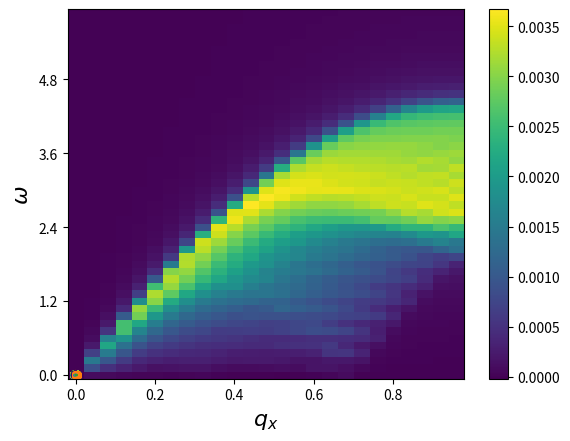

Write the Python code that produced this figure.
#implements the Koshino continuum model
import numpy as np
import matplotlib.pyplot as plt
from scipy import linalg as la
import sys
import scipy
np.set_printoptions(threshold=sys.maxsize)
import time

####################################################################################
####################################################################################
####################################################################################
#
#       DEFINING PARAMETERS THAT SPECIFY THE GEOMETRY OF THE MOIRE RECIPROCAL VECTOR
#
####################################################################################
####################################################################################
####################################################################################

##########################################
#parameters energy calculation
##########################################
hv = 2.1354; # eV
theta=1.05*np.pi/180  #1.05*np.pi/180 #twist Angle
mu=0.289/1000 #chemical potential
u = 0.0797; # eV
up = 0.0975; # eV
w = np.exp(1j*2*np.pi/3); # enters into the hamiltonian
en0 = 1.6598/1000; # band energy of the flat bands, eV
en_shift = 10.0/1000; #10/1000; # to sort energies correctly, eV
art_gap = 0.0/1000; # artificial gap
paulix=np.array([[0,1],[1,0]])
pauliy=np.array([[0,-1j],[1j,0]])
##########################################
#lattice vectors
##########################################
#i vectror j coordinate
a=np.array([[1,0],[1/2,np.sqrt(3)/2]])
astar=(2*np.pi)*np.array([[1,-1/np.sqrt(3)],[0,2/np.sqrt(3)]])
Rotth1=np.array([[np.cos(theta/2),-np.sin(theta/2)],[np.sin(theta/2),np.cos(theta/2)]]) #rotation matrix +thet
Rotth2=np.array([[np.cos(theta/2),np.sin(theta/2)],[-np.sin(theta/2),np.cos(theta/2)]]) #rotation matrix -thet

a1=np.dot(a,Rotth1) #top layer
a2=np.dot(a,Rotth2) #bottom layer
astar1=np.dot(astar,Rotth1) #top layer
astar2=np.dot(astar,Rotth2)  #bottom layer

GM1=astar1[0,:]-astar2[0,:] #see Koshino-liang fu paper for further illustration (going off towards negative quadrant in the middle of the edge of the MBZ)
GM2=astar1[1,:]-astar2[1,:] #see Koshino-liang fu paper for further illustration (Going horizontal towards middle of the edge of the MBZ)
LM1=2*np.pi*np.array([GM2[1],-GM2[0]])/la.det(np.array([GM1,GM2]))
LM2=2*np.pi*np.array([-GM1[1],GM1[0]])/la.det(np.array([GM1,GM2]))

LM=np.sqrt(np.dot(LM1,LM1)) #moire period 2/np.sin(theta/2)
GM=np.sqrt(np.dot(GM1,GM1)) #reciprocal space period  8*np.pi/np.sqrt(3)*np.sin(theta/2)

##volume of the MBZ
zhat=np.array([0,0,1])
b_1=np.array([GM1[0],GM1[1],0])
b_2=np.array([GM2[0],GM2[1],0])
Vol_rec=np.dot(np.cross(b_1,b_2),zhat)
#print(np.sqrt(np.dot(LM1,LM1)),0.5/np.sin(theta/2)) #verify the relation with the moire period

##########################################
#Valley locations
##########################################
#1,2 label layer and  + - labels valley from the  original graphene dispersion
Kplus1=-(2*astar1[0,:]+astar1[1,:])/3
Kplus2=-(2*astar2[0,:]+astar2[1,:])/3
Kmin1=+(2*astar1[0,:]+astar1[1,:])/3
Kmin2=+(2*astar2[0,:]+astar2[1,:])/3
Ktopplus=Kplus2-GM1
Kbottommin=Kmin2+GM1
Mpoint=(Kplus1+Kplus2)/2 #position of the M point in the - valley
Mpointneg=-(Kplus1+Kplus2)/2 #position of the M point in the - valley

##########################################
#definitions of the BZ grid
##########################################
nbands=4 #Number of bands
k_window_sizex = GM2[0]/2 #4*(np.pi/np.sqrt(3))*np.sin(theta/2) (half size of  MBZ from edge to edge)
k_window_sizey = Ktopplus[1]   #(1/np.sqrt(3))*GM2[0] ( half size of MBZ from k to k' along a diagonal)
kn_pointsx = 61
kn_pointsy = 61



gridp=np.arange(-50,50,1) #grid to calculate wavefunct
n1,n2=np.meshgrid(gridp,gridp) #grid to calculate wavefunct


####################################################################################
####################################################################################
####################################################################################
#
#      ENERGY DISPERSION IN THE CONTINUUM MODEL
#
####################################################################################
####################################################################################
####################################################################################
tp=1 
T=0.01*tp
mu=-1.5

def eigsystem(kx, ky, xi, nbands, n1, n2):
    ed=-tp*(np.cos(LM1[0]*kx+LM1[1]*ky)+np.cos(LM2[0]*kx+LM2[1]*ky)+np.cos((LM2[0]-LM1[0])*kx+(LM2[1]-LM1[1])*ky))-mu
    return [ed,ed],ed



def Disp(kx, ky,mu):
    ed=-tp*(np.cos(LM1[0]*kx+LM1[1]*ky)+np.cos(LM2[0]*kx+LM2[1]*ky)+np.cos((LM2[0]-LM1[0])*kx+(LM2[1]-LM1[1])*ky))
    return ed-mu

x = np.linspace(-GM, GM, 300)
X, Y = np.meshgrid(x, x)
Z = Disp(X, Y, mu)

band_max=np.max(Z)
band_min=np.min(Z)

# c= plt.contour(X, Y, Z, levels=[0],linewidths=3, cmap='summer');
# plt.show()

def eigsystem2(kx, ky, xi, nbands, n1, n2):
    #we diagonalize a matrix made up
    qx_dif = kx+GM1[0]*n1+GM2[0]*n2-xi*Mpoint[0]
    qy_dif = ky+GM1[1]*n1+GM2[1]*n2-xi*Mpoint[1]
    vals = np.sqrt(qx_dif**2+qy_dif**2)
    ind_to_sum = np.where(vals <= 4*GM) #Finding the indices where the difference of  q lies inside threshold
    n1_val = n1[ind_to_sum]
    n2_val = n2[ind_to_sum]
    N = np.shape(ind_to_sum)[1]

    qx = kx+GM1[0]*n1_val+GM2[0]*n2_val
    qy = ky+GM1[1]*n1_val+GM2[1]*n2_val

    if xi<0:
        qx_1= (+(qx-Kmin1[0])*np.cos(theta/2) - (qy-Kmin1[1])*np.sin(theta/2) ) #rotated momenta
        qy_1= (+(qx-Kmin1[0])*np.sin(theta/2) + (qy-Kmin1[1])*np.cos(theta/2) ) #rotated momenta
        qx_2= (+(qx-Kmin2[0])*np.cos(theta/2) + (qy-Kmin2[1])*np.sin(theta/2) ) #rotated momenta
        qy_2= (-(qx-Kmin2[0])*np.sin(theta/2) + (qy-Kmin2[1])*np.cos(theta/2) ) #rotated momenta
    else:
        qx_1= (+(qx-Kplus1[0])*np.cos(theta/2) - (qy-Kplus1[1])*np.sin(theta/2) ) #rotated momenta
        qy_1= (+(qx-Kplus1[0])*np.sin(theta/2) + (qy-Kplus1[1])*np.cos(theta/2) ) #rotated momenta7/89+-78
        qx_2= (+(qx-Kplus2[0])*np.cos(theta/2) + (qy-Kplus2[1])*np.sin(theta/2) ) #rotated momenta
        qy_2= (-(qx-Kplus2[0])*np.sin(theta/2) + (qy-Kplus2[1])*np.cos(theta/2) ) #rotated moment

    #the following block generates the momentum space rep of the interlayer coupling matrix
    matG2=np.zeros([N,N])
    matG4=np.zeros([N,N])
    for i in range(N):
        indi1=np.where((n1_val==n1_val[i]-xi)*(n2_val==n2_val[i]))
        if np.size(indi1)>0:
            matG2[i,indi1]=1
        indi1=np.where((n1_val==n1_val[i]-xi)*(n2_val==n2_val[i]-xi))
        if np.size(indi1)>0:
            matG4[i,indi1]=1

    #Matrices that  appeared as coefficients of the real space ops
    #full product is the kronecker product of both matrices
    matu1=np.array([[u,up],[up,u]])
    matu2=np.array([[u,up*(w**(-xi))],[up*(w**(xi)),u]])

    #assembling the matrix to be diagonalized
    U=(np.kron(matu1,np.eye(N,N))+np.kron(matu2,matG2)+np.kron(matu2.T,matG4)) #interlayer coupling
    H1=-hv*(np.kron(xi*paulix,np.diag(qx_1))+np.kron(pauliy,np.diag(qy_1)))
    H2=-hv*(np.kron(xi*paulix,np.diag(qx_2))+np.kron(pauliy,np.diag(qy_2)))
    Hxi=np.bmat([[H1, (U.conj()).T], [U, H2]]) #Full matrix
    #a= np.linalg.eigvalsh(Hxi) - en_shift
    (Eigvals,Eigvect)= np.linalg.eigh(Hxi)  #returns sorted eigenvalues
    return Eigvals[2*N-int(nbands/2):2*N+int(nbands/2)]-en0, Eigvect[:,2*N-int(nbands/2):2*N+int(nbands/2)]


print(eigsystem(GM,GM, 1, nbands, n1, n2)[0][0])
####################################################################################
####################################################################################
####################################################################################
#
#     EVALUATING IN THE FBZ
#
####################################################################################
####################################################################################
####################################################################################

s=time.time()

Nsamp=60
n_1=np.arange(0,Nsamp,1)
n_2=np.arange(0,Nsamp,1)
k1=np.array([1,0])
k2=np.array([1/2,np.sqrt(3)/2])
n_1p,n_2p=np.meshgrid(n_1,n_2)
G1=k1*Nsamp
G2=k2*Nsamp

XsLatt=(GM/Nsamp)*(k1[0]*n_1p+k2[0]*n_2p).T
YsLatt=(GM/Nsamp)*(k1[1]*n_1p+k2[1]*n_2p).T
S=np.empty((0))
for l in range(Nsamp*Nsamp):
    i=int(l%Nsamp)
    j=int((l-i)/Nsamp)
    #print(XsLatt[i,j],YsLatt[i,j])
    E=eigsystem(XsLatt[i,j],YsLatt[i,j], 1, nbands, n1, n2)[0][1]
    #print(E)
    S=np.append(S,E)

Z1= S.flatten() 
# plt.scatter(XsLatt,YsLatt, c=Z1)
# plt.show()

e=time.time()
print("time for dispersion", e-s)
####################################################################################
####################################################################################
####################################################################################
#
#      GEOMETRY AND RESHAPING ARRAYS
#
####################################################################################
####################################################################################
####################################################################################

from scipy.spatial import Voronoi, voronoi_plot_2d
def FBZ_points(b_1,b_2):
    #creating reciprocal lattice
    Np=4
    n1=np.arange(-Np,Np+1)
    n2=np.arange(-Np,Np+1)
    Recip_lat=[]
    for i in n1:
        for j in n2:
            point=b_1*i+b_2*j
            Recip_lat.append(point)

    #getting the nearest neighbours to the gamma point
    Recip_lat_arr=np.array(Recip_lat)
    dist=np.round(np.sqrt(np.sum(Recip_lat_arr**2, axis=1)),decimals=10)
    sorted_dist=np.sort(list(set(dist)) )
    points=Recip_lat_arr[np.where(dist<sorted_dist[2])[0]]

    #getting the voronoi decomposition of the gamma point and the nearest neighbours
    vor = Voronoi(points)
    Vertices=(vor.vertices)

    #ordering the points counterclockwise in the -pi,pi range
    angles_list=list(np.arctan2(Vertices[:,1],Vertices[:,0]))
    Vertices_list=list(Vertices)

    #joint sorting the two lists for angles and vertices for convenience later.
    # the linear plot routine requires the points to be in order
    # atan2 takes into acount quadrant to get the sign of the angle
    angles_list, Vertices_list = (list(t) for t in zip(*sorted(zip(angles_list, Vertices_list))))

    ##getting the M points as the average of consecutive K- Kp points
    Edges_list=[]
    for i in range(len(Vertices_list)):
        Edges_list.append([(Vertices_list[i][0]+Vertices_list[i-1][0])/2,(Vertices_list[i][1]+Vertices_list[i-1][1])/2])

    Gamma=[0,0]
    K=Vertices_list[0::2]
    Kp=Vertices_list[1::2]
    M=Edges_list[0::2]
    Mp=Edges_list[1::2]

    return Vertices_list, Gamma, K, Kp, M, Mp

Vertices_list, Gamma, K, Kp, M, Mp=FBZ_points(G1,G2)  #FOR RESHAPING THE STORED ARRAY
Vertices_list_MBZ, Gamma_MBZ, K_MBZ, Kp_MBZ, M_MBZ, Mp_MBZ=FBZ_points(GM1,GM2) #DESCRIBING THE MBZ 

##DIFFERENT HEXAGONS USED TO DELIMIT THE REGIONS 
## THAT ARE GOING TO BE REARANGED IN THE CONVENTIONAL UNIT CELL
VL=np.array(Vertices_list)

VL2=np.array(VL)
VL2[:,0]=VL[:,0]+G1[0]
VL2[:,1]=VL[:,1]+G1[1]
Vertices_list2=list(VL2)

VL3=np.array(VL)
VL3[:,0]=VL[:,0]+G2[0]
VL3[:,1]=VL[:,1]+G2[1]
Vertices_list3=list(VL3)

VL4=np.array(VL)
VL4[:,0]=VL[:,0]+G2[0]+G1[0]
VL4[:,1]=VL[:,1]+G2[1]+G1[1]
Vertices_list4=list(VL4)


##METHOD THAT CHECKS WHETHER A POINT IS INSIDE A GIVEN CONVEX POLYGON
def is_within_polygon(polygon, point):
    A = []
    B = []
    C = []  
    for i in range(len(polygon)):
        p1 = polygon[i]
        p2 = polygon[(i + 1) % len(polygon)]

        # calculate A, B and C
        a = -(p2[1] - p1[1])
        b = p2[0] - p1[0]
        c = -(a * p1[0] + b * p1[1])
        
        A.append(a)
        B.append(b)
        C.append(c)

    D = []
    for i in range(len(A)):
        d = A[i] * point[0] + B[i] * point[1] + C[i]
        D.append(d)

    t1 = np.all([d >= 0 for d in D])
    t2 = np.all([d <= 0 for d in D])
    x=t1 or t2
    return x



XsLatt_hex=(k1[0]*n_1p+k2[0]*n_2p).T
YsLatt_hex=(k1[1]*n_1p+k2[1]*n_2p).T
for l in range(Nsamp*Nsamp):
    i=int(l%Nsamp)
    j=int((l-i)/Nsamp)
    point=[ XsLatt_hex[i,j],YsLatt_hex[i,j] ]
    if is_within_polygon(Vertices_list, point ):
        XsLatt_hex[i,j]=XsLatt_hex[i,j]
        YsLatt_hex[i,j]=YsLatt_hex[i,j]
    elif is_within_polygon(Vertices_list2,  point ):
        XsLatt_hex[i,j]=XsLatt_hex[i,j]-G1[0]
        YsLatt_hex[i,j]=YsLatt_hex[i,j]-G1[1]
    elif is_within_polygon(Vertices_list3, point):
        XsLatt_hex[i,j]=XsLatt_hex[i,j]-G2[0]
        YsLatt_hex[i,j]=YsLatt_hex[i,j]-G2[1]
    elif is_within_polygon(Vertices_list4,  point):
        XsLatt_hex[i,j]=XsLatt_hex[i,j]-G2[0]-G1[0]
        YsLatt_hex[i,j]=YsLatt_hex[i,j]-G2[1]-G1[1]
    else:
        XsLatt_hex[i,j]=XsLatt_hex[i,j]-G1[0]
        YsLatt_hex[i,j]=YsLatt_hex[i,j]-G1[1]

VV=np.array(Vertices_list_MBZ+[Vertices_list_MBZ[0]])
KX_in=(GM/Nsamp)*XsLatt_hex
KY_in=(GM/Nsamp)*YsLatt_hex
plt.plot(VV[:,0],VV[:,1])
plt.scatter(KX_in,KY_in, s=30, c=Z1)
plt.show()

####################################################################################
####################################################################################
####################################################################################
#
#      PATH IN RECIPROCAL SPACE
#
####################################################################################
####################################################################################
####################################################################################



#linear parametrization accross different points in the BZ
def linpam(Kps,Npoints_q):
    Npoints=len(Kps)
    t=np.linspace(0, 1, Npoints_q)
    linparam=np.zeros([Npoints_q*(Npoints-1),2])
    for i in range(Npoints-1):
        linparam[i*Npoints_q:(i+1)*Npoints_q,0]=Kps[i][0]*(1-t)+t*Kps[i+1][0]
        linparam[i*Npoints_q:(i+1)*Npoints_q,1]=Kps[i][1]*(1-t)+t*Kps[i+1][1]

    return linparam


Nt=1000
kpath=linpam(VV,Nt)

L=[]
L=L+[Gamma_MBZ]+[K_MBZ[1]]
Nt=25
kpath2=linpam(L,Nt)

# plt.plot(kpath[:,0],kpath[:,1])
# plt.plot(kpath2[:,0],kpath2[:,1])
# plt.show()

####################################################################################
####################################################################################
####################################################################################
#
#      INTEGRALS
#
####################################################################################
####################################################################################
####################################################################################

dS_in=Vol_rec/(Nsamp*Nsamp)
xi=1
def integrand(qx,qy,kx,ky,w,mu,T):
    edk=eigsystem(kx, ky, xi, nbands, n1, n2)[0][1]
    edkq=eigsystem(kx+qx,ky+qy, xi, nbands, n1, n2)[0][1]
    nfk= 1/(np.exp(edk/T)+1)
    nfkq= 1/(np.exp(edkq/T)+1)
    eps=1e-1

    fac_p=(nfkq-nfk)/(w-(edkq-edk)+1j*eps)
    return (fac_p)


# plt.scatter(KX_in,KY_in, c=np.log10(abs(integrand(0.01,0.01,KX_in,KY_in,0.0001,mu,T) +1e-17)), s=30)
# plt.colorbar()
# plt.show()


# plt.scatter(KX_in,KY_in, c=np.abs(integrand(0.01,0.01,KX_in,KY_in,0.0001,mu,T)) , s=30)
# plt.colorbar()
# plt.show()


Nomegs=50
maxomeg=band_max*2
minomeg=0
omegas=np.linspace(0.01,maxomeg,Nomegs)
#omegas=np.logspace(-5,1,Nomegs)
t=np.arange(0,len(kpath2),1)
t_m,omegas_m=np.meshgrid(t,omegas)
integ=[]
for t_m_i in t:
    sd=[]
    print(t_m_i,"/",np.size(t))
    for omegas_m_i in omegas:
        sd.append( np.sum((integrand(kpath2[t_m_i,0],kpath2[t_m_i,1],KX_in,KY_in,omegas_m_i,mu,T)))*dS_in )
        #print(omegas_m_i,t_m_i)
    integ.append(sd)
integ_arr=np.array(integ)

limits_X=1
limits_Y=maxomeg
N_X=len(kpath2)
N_Y=Nomegs


plt.imshow(np.imag(integ_arr.T), origin='lower', aspect='auto')


ticks_X=5
ticks_Y=5
Npl_X=np.arange(0,N_X+1,int(N_X/ticks_X))
Npl_Y=np.arange(0,N_Y+1,int(N_Y/ticks_Y))
xl=np.round(np.linspace(0,limits_X,ticks_X+1),3)
yl=np.round(np.linspace(0,limits_Y,ticks_Y+1),3)

plt.xticks(Npl_X,xl)
plt.yticks(Npl_Y,yl)
plt.xlabel(r"$q_x$",size=16)
plt.ylabel(r"$\omega$",size=16)
#axhline(N_Y/2 -7, c='r')
#print(omegas[int(N_Y/2 -7)])
plt.colorbar()
plt.show()


plt.scatter(np.sqrt(kpath2[t,0]**2+kpath2[t,1]**2) , np.imag(integ_arr[:,0]), s=30)
plt.plot(np.sqrt(kpath2[t,0]**2+kpath2[t,1]**2) , np.imag(integ_arr[:,0]))
plt.scatter(np.sqrt(kpath2[t,0]**2+kpath2[t,1]**2) , np.real(integ_arr[:,0]), s=30)
plt.plot(np.sqrt(kpath2[t,0]**2+kpath2[t,1]**2) , np.real(integ_arr[:,0]))


# plt.scatter(np.sqrt(kpath2[t,0]**2+kpath2[t,1]**2) , integ_arr[:,-1])
# plt.plot(np.sqrt(kpath2[t,0]**2+kpath2[t,1]**2) , integ_arr[:,-1])

plt.show()


